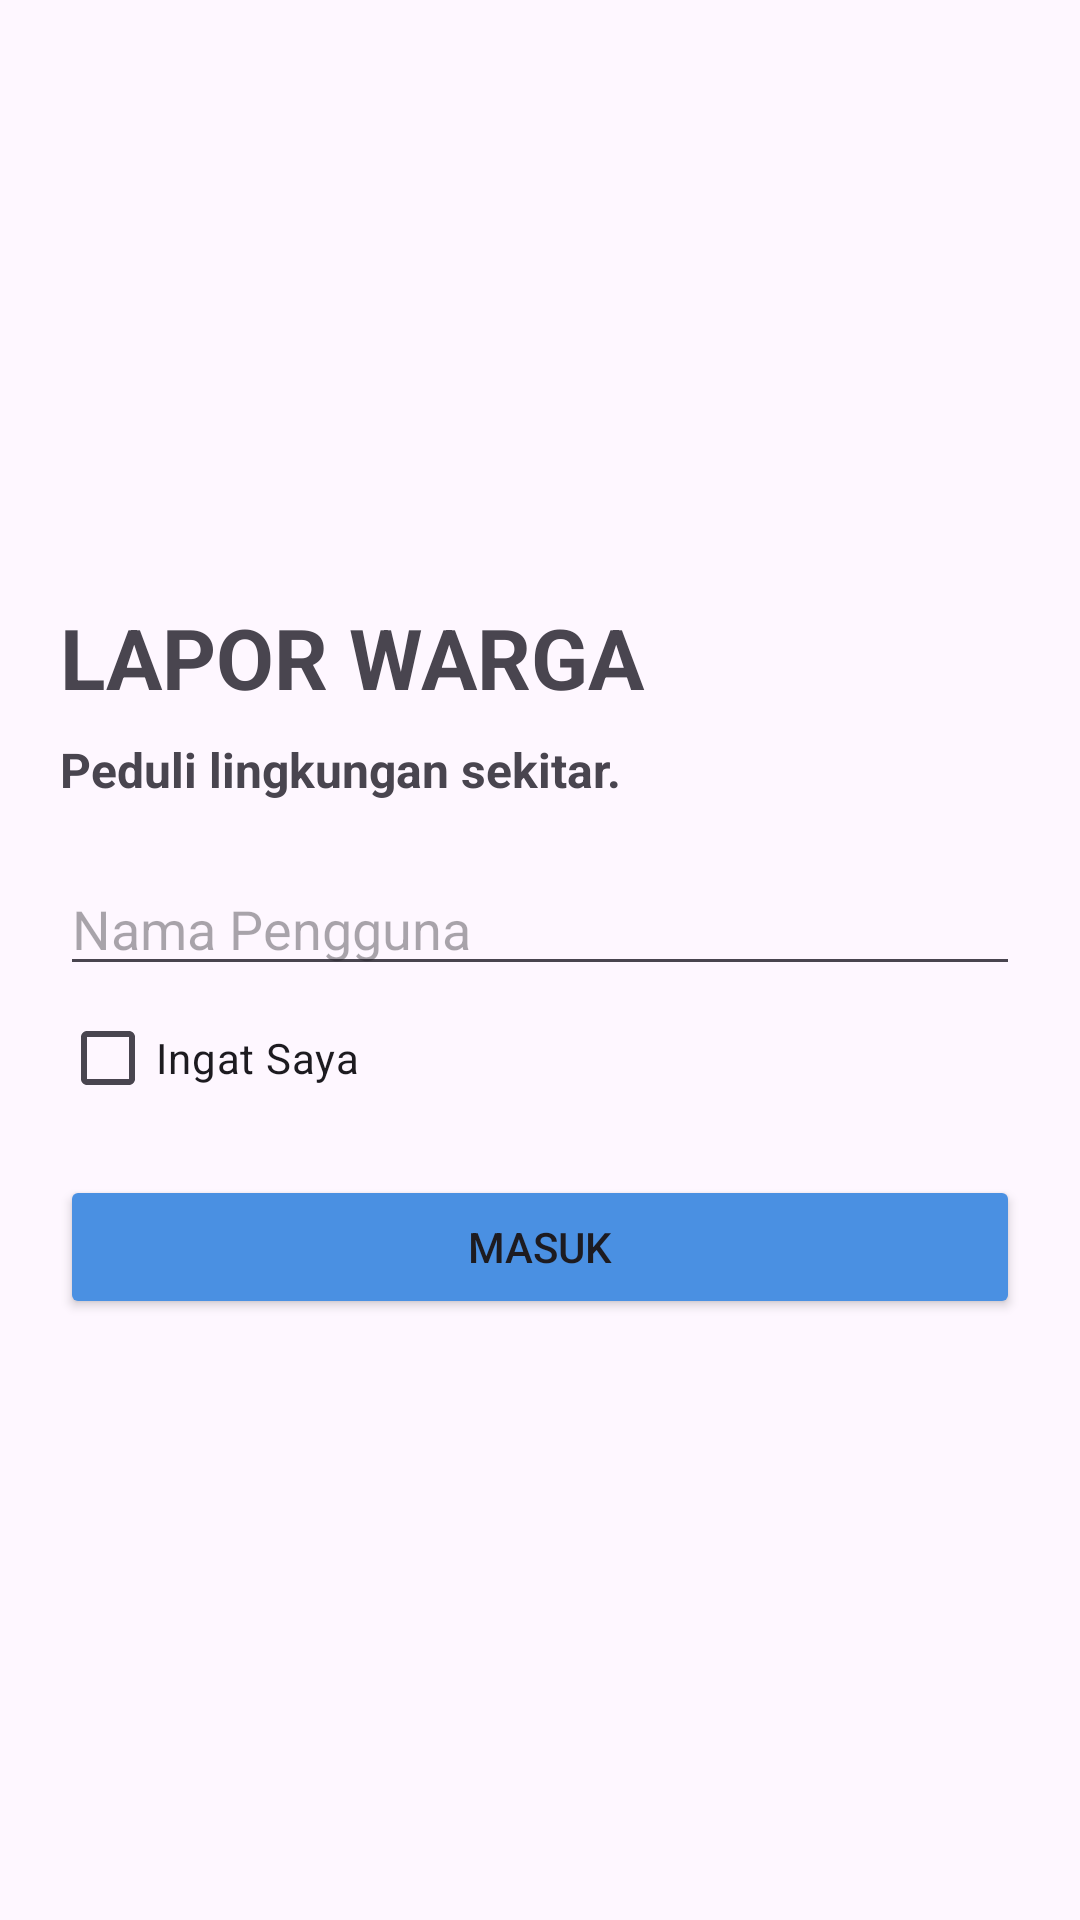

Write the Android layout XML for this screen, with the resource values it uses.
<!-- AndroidManifest.xml: application theme Theme.LaporWargaApp -->
<!-- res/layout/activity_login.xml -->
<?xml version="1.0" encoding="utf-8"?>
<LinearLayout
    xmlns:android="http://schemas.android.com/apk/res/android"
    android:gravity="center"
    android:padding="20dp"
    android:orientation="vertical"
    android:layout_width="match_parent"
    android:layout_height="match_parent">

    <TextView
        android:text="LAPOR WARGA"
        android:textSize="28sp"
        android:textStyle="bold"
        android:layout_marginBottom="8dp"
        android:layout_width="match_parent"
        android:layout_height="wrap_content"/>

    <TextView
        android:text="Peduli lingkungan sekitar."
        android:textSize="16sp"
        android:textStyle="bold"
        android:layout_marginBottom="20dp"
        android:layout_width="match_parent"
        android:layout_height="wrap_content"/>

    <EditText
        android:id="@+id/edtUser"
        android:hint="Nama Pengguna"
        android:layout_width="match_parent"
        android:layout_height="wrap_content"/>

    <CheckBox
        android:id="@+id/cbRemember"
        android:layout_width="match_parent"
        android:layout_height="wrap_content"
        android:text="Ingat Saya"/>

    <Button
        android:id="@+id/btnLogin"
        android:backgroundTint="#4A90E2"
        android:text="Masuk"
        android:layout_marginTop="15dp"
        android:layout_width="match_parent"
        android:layout_height="wrap_content"/>

</LinearLayout>
<!-- resources referenced by this layout -->
<resources>
  <style name="Theme.LaporWargaApp" parent="Base.Theme.LaporWargaApp" />
  <style name="Base.Theme.LaporWargaApp" parent="Theme.Material3.DayNight.NoActionBar">
          
          
      </style>
</resources>
